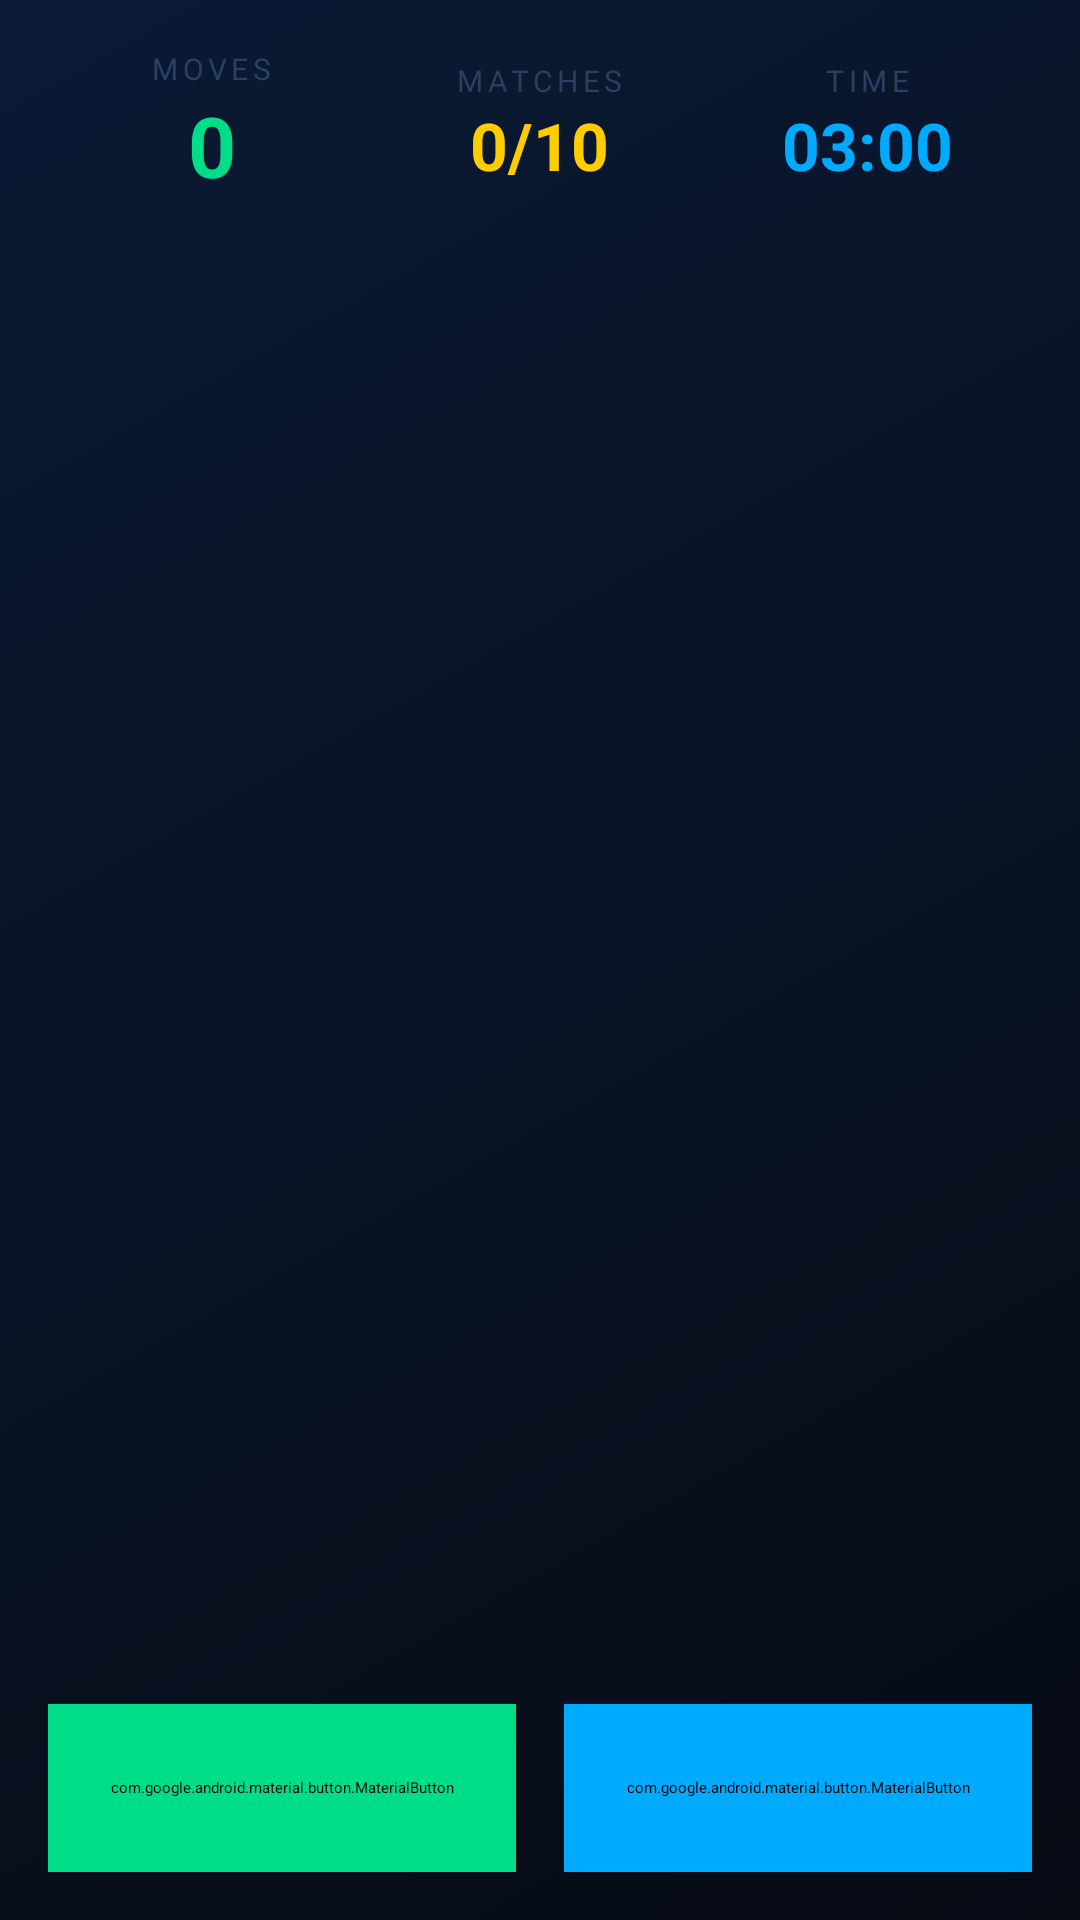

Produce the Android XML layout that renders to this screen, including the resource entries it uses.
<!-- AndroidManifest.xml: application theme Theme.GameHub -->
<!-- res/layout/activity_memory_match.xml -->
<?xml version="1.0" encoding="utf-8"?>
<LinearLayout xmlns:android="http://schemas.android.com/apk/res/android"
    xmlns:app="http://schemas.android.com/apk/res-auto"
    android:layout_width="match_parent"
    android:layout_height="match_parent"
    android:orientation="vertical"
    android:background="@drawable/gradient_background">

    <com.google.android.material.appbar.MaterialToolbar
        android:id="@+id/toolbar"
        android:layout_width="match_parent"
        android:layout_height="?attr/actionBarSize"
        android:background="@color/card_bg"
        app:title="MEMORY MATCH"
        app:titleTextColor="@color/white"
        app:titleTextAppearance="@style/CyberTitle"
        app:navigationIcon="@drawable/ic_menu_cyber">

        
        <ImageButton
            android:id="@+id/pauseButton"
            android:layout_width="48dp"
            android:layout_height="48dp"
            android:layout_gravity="end"
            android:src="@android:drawable/ic_media_pause"
            android:background="@null"
            android:tint="@color/white"/>

    </com.google.android.material.appbar.MaterialToolbar>

    
    <LinearLayout
        android:id="@+id/gameStats"
        android:layout_width="match_parent"
        android:layout_height="wrap_content"
        android:orientation="vertical"
        android:padding="16dp"
        android:visibility="visible">

        <LinearLayout
            android:layout_width="match_parent"
            android:layout_height="wrap_content"
            android:orientation="horizontal"
            android:gravity="center">

            <LinearLayout
                android:layout_width="0dp"
                android:layout_height="wrap_content"
                android:layout_weight="1"
                android:orientation="vertical"
                android:gravity="center">

                <TextView
                    android:layout_width="wrap_content"
                    android:layout_height="wrap_content"
                    android:text="MOVES"
                    android:textColor="@color/text_muted"
                    android:textSize="10sp"
                    android:letterSpacing="0.15"/>

                <TextView
                    android:id="@+id/movesText"
                    android:layout_width="wrap_content"
                    android:layout_height="wrap_content"
                    android:text="0"
                    android:textColor="@color/success"
                    android:textSize="28sp"
                    android:textStyle="bold"/>

            </LinearLayout>

            <LinearLayout
                android:layout_width="0dp"
                android:layout_height="wrap_content"
                android:layout_weight="1"
                android:orientation="vertical"
                android:gravity="center">

                <TextView
                    android:layout_width="wrap_content"
                    android:layout_height="wrap_content"
                    android:text="MATCHES"
                    android:textColor="@color/text_muted"
                    android:textSize="10sp"
                    android:letterSpacing="0.15"/>

                <TextView
                    android:id="@+id/matchesText"
                    android:layout_width="wrap_content"
                    android:layout_height="wrap_content"
                    android:text="0/10"
                    android:textColor="@color/warning"
                    android:textSize="22sp"
                    android:textStyle="bold"/>

            </LinearLayout>

            <LinearLayout
                android:layout_width="0dp"
                android:layout_height="wrap_content"
                android:layout_weight="1"
                android:orientation="vertical"
                android:gravity="center">

                <TextView
                    android:layout_width="wrap_content"
                    android:layout_height="wrap_content"
                    android:text="TIME"
                    android:textColor="@color/text_muted"
                    android:textSize="10sp"
                    android:letterSpacing="0.15"/>

                <TextView
                    android:id="@+id/timerText"
                    android:layout_width="wrap_content"
                    android:layout_height="wrap_content"
                    android:text="03:00"
                    android:textColor="@color/accent"
                    android:textSize="22sp"
                    android:textStyle="bold"/>

            </LinearLayout>

        </LinearLayout>

        
        <ProgressBar
            android:id="@+id/progressBar"
            style="?android:attr/progressBarStyleHorizontal"
            android:layout_width="match_parent"
            android:layout_height="6dp"
            android:layout_marginTop="16dp"
            android:progressTint="@color/success"
            android:max="100" />

    </LinearLayout>

    
    <androidx.recyclerview.widget.RecyclerView
        android:id="@+id/cardsRecyclerView"
        android:layout_width="match_parent"
        android:layout_height="0dp"
        android:layout_weight="1"
        android:padding="8dp"
        android:clipToPadding="false" />

    
    <LinearLayout
        android:layout_width="match_parent"
        android:layout_height="wrap_content"
        android:orientation="horizontal"
        android:padding="16dp"
        android:gravity="center">

        <com.google.android.material.button.MaterialButton
            android:id="@+id/newGameButton"
            android:layout_width="0dp"
            android:layout_height="56dp"
            android:layout_weight="1"
            android:layout_marginEnd="8dp"
            android:text="🔄 NEW GAME"
            android:textSize="14sp"
            android:textStyle="bold"
            android:backgroundTint="@color/success"
            app:cornerRadius="28dp"
            android:stateListAnimator="@animator/button_scale"/>

        <com.google.android.material.button.MaterialButton
            android:id="@+id/exitButton"
            android:layout_width="0dp"
            android:layout_height="56dp"
            android:layout_weight="1"
            android:layout_marginStart="8dp"
            android:text="🚪 EXIT"
            android:textSize="14sp"
            android:textStyle="bold"
            android:backgroundTint="@color/accent"
            app:cornerRadius="28dp"
            android:stateListAnimator="@animator/button_scale"/>

    </LinearLayout>

</LinearLayout>
<!-- resources referenced by this layout -->
<resources>
  <color name="accent">#00aaff</color>
  <color name="card_bg">#0d1526</color>
  <color name="success">#00dd88</color>
  <color name="text_muted">#2a4060</color>
  <color name="warning">#ffcc00</color>
  <color name="white">#FFFFFFFF</color>
  <!-- drawable gradient_background (drawable) -->
  <?xml version="1.0" encoding="utf-8"?>
  <shape xmlns:android="http://schemas.android.com/apk/res/android">
      <gradient
          android:angle="135"
          android:startColor="#070b14"
          android:endColor="#0a1a35"
          android:type="linear"/>
  </shape>
  <!-- drawable ic_menu_cyber (drawable) -->
  <vector xmlns:android="http://schemas.android.com/apk/res/android"
      android:width="24dp"
      android:height="24dp"
      android:viewportWidth="24"
      android:viewportHeight="24">
      <path
          android:fillColor="#00aaff"
          android:pathData="M3,18h18v-2H3v2zm0-5h18v-2H3v2zm0-7v2h18V6H3z"/>
  </vector>
  <style name="CyberTitle">
          <item name="android:fontFamily">monospace</item>
          <item name="android:textSize">18sp</item>
          <item name="android:letterSpacing">0.1</item>
          <item name="android:textColor">@color/white</item>
      </style>
  <style name="Theme.GameHub" parent="Theme.MaterialComponents.DayNight.NoActionBar">
          <item name="colorPrimary">@color/accent</item>
          <item name="colorPrimaryVariant">@color/info</item>
          <item name="colorOnPrimary">@color/white</item>
          <item name="colorSecondary">@color/accent_orange</item>
          <item name="colorSecondaryVariant">@color/warning</item>
          <item name="colorOnSecondary">@color/black</item>
          <item name="android:windowBackground">@color/dark_bg</item>
          <item name="android:statusBarColor">@color/dark_bg</item>
          <item name="android:navigationBarColor">@color/dark_bg</item>
      </style>
  <color name="info">#005aff</color>
  <color name="accent_orange">#ff6600</color>
  <color name="black">#FF000000</color>
  <color name="dark_bg">#070b14</color>
</resources>
